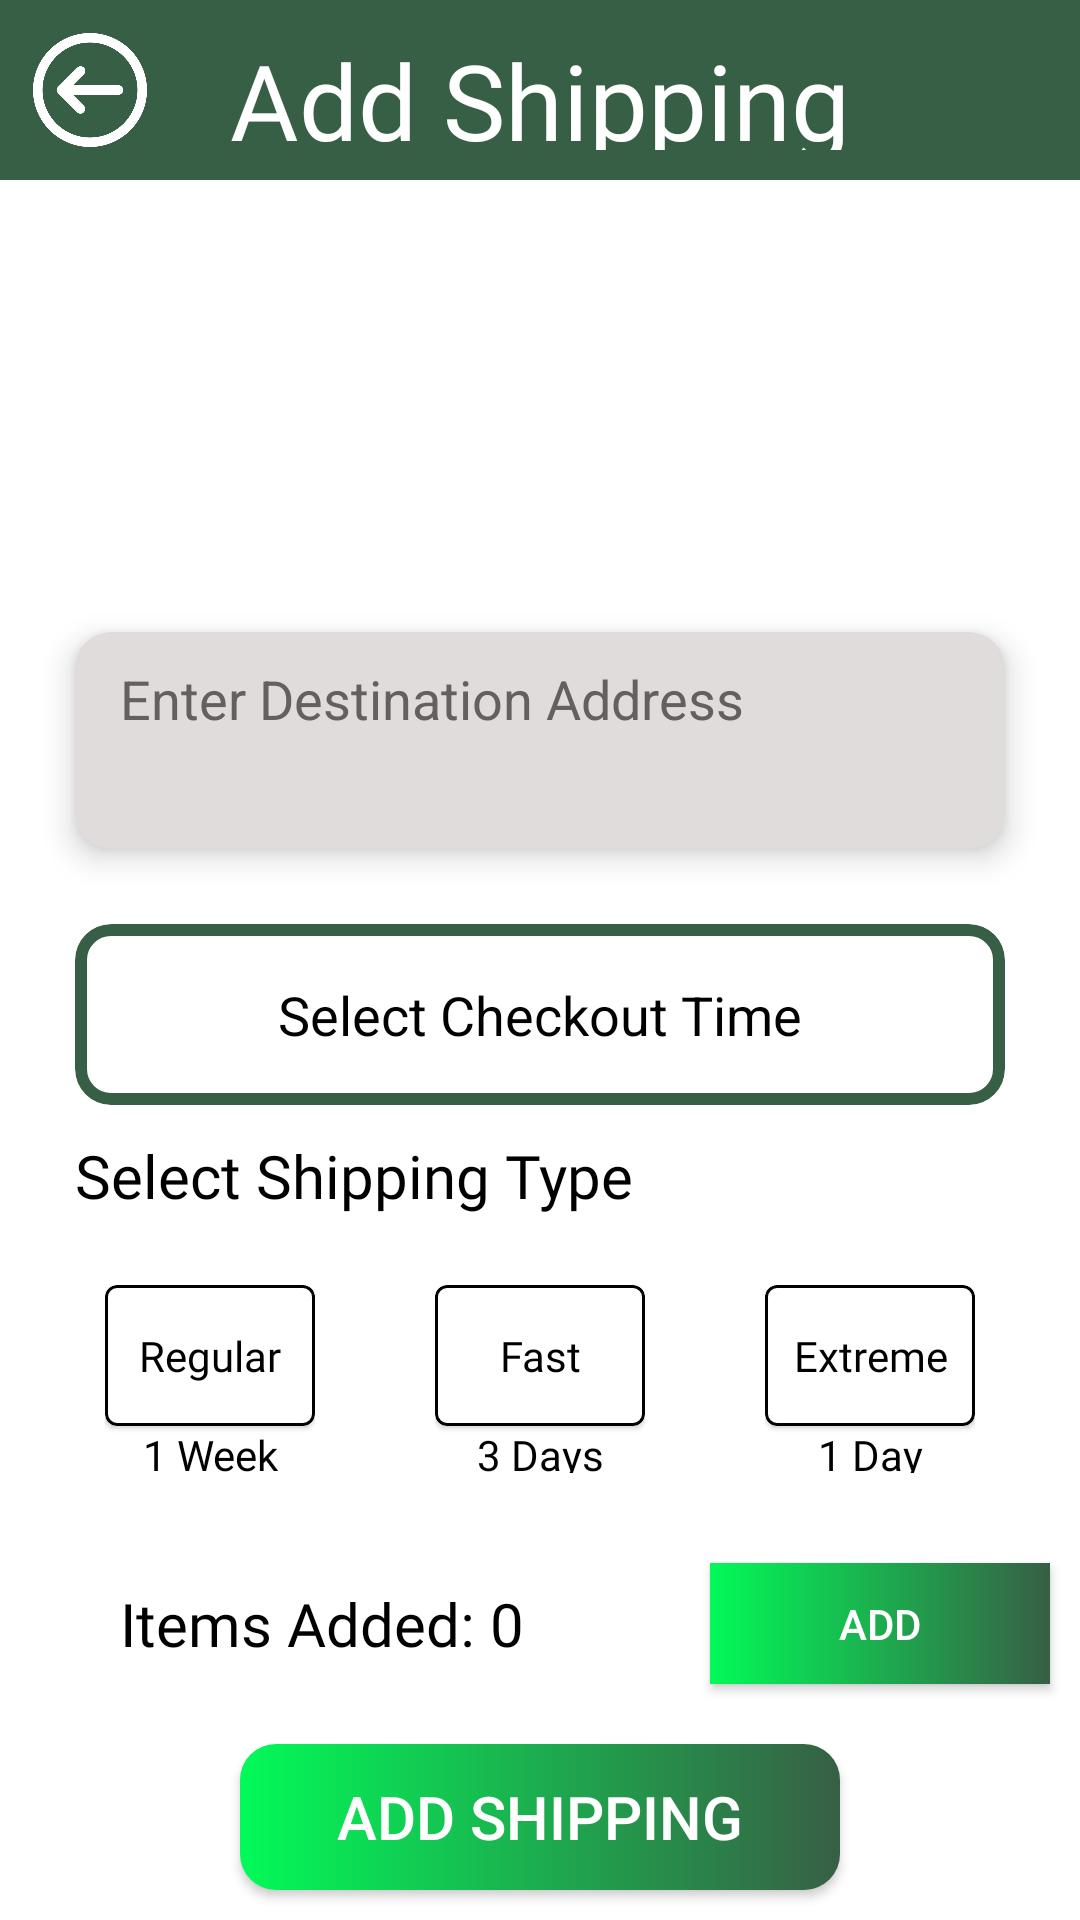

The Android layout XML behind this screen, and the referenced resources:
<!-- AndroidManifest.xml: application theme Theme.I200420_I200551_I200761 -->
<!-- res/layout/add_shipping_screen.xml -->
<?xml version="1.0" encoding="utf-8"?>
<LinearLayout xmlns:android="http://schemas.android.com/apk/res/android"
    xmlns:app="http://schemas.android.com/apk/res-auto"
    xmlns:tools="http://schemas.android.com/tools"
    android:layout_width="match_parent"
    android:layout_height="match_parent"
    tools:context=".AddShippingScreen"
    android:orientation="vertical">
    <ProgressBar
        android:id="@+id/ProgressBar"
        android:layout_width="match_parent"
        android:layout_height="match_parent"
        android:layout_margin="100dp"
        android:visibility="gone"
        />
    <LinearLayout
        android:layout_width="match_parent"
        android:layout_height="60dp"
        android:backgroundTint="#375f45"
        android:orientation="horizontal"
        android:background="#375f45"
        >

        <ImageView
            android:layout_width="0dp"
            android:layout_height="match_parent"
            android:layout_weight="1"
            android:src="@drawable/back_icon"
            app:tint="@color/white"
            android:paddingVertical="11dp"
            android:id="@+id/backBtn"

            />

        <TextView
            android:layout_width="0dp"
            android:layout_height="match_parent"
            android:layout_weight="4"
            android:text="Add Shipping"
            android:textSize="35dp"
            android:gravity="center"
            android:textColor="@color/white"
            android:paddingVertical="10dp"
            android:fontFamily="@font/sansita_regular"/>

        <ImageView
            android:layout_width="0dp"
            android:layout_height="match_parent"
            android:layout_weight="1"
            android:paddingVertical="5dp"
            app:tint="@color/white"
            android:id="@+id/logout"
            />

    </LinearLayout>



        <ImageView
            android:layout_width="match_parent"
            android:layout_height="0dp"
            android:layout_weight="2.5"
            android:src="@drawable/shipping_icon"
            android:padding="30dp"
            android:scaleType="fitCenter"/>




    <androidx.cardview.widget.CardView
        android:layout_width="match_parent"
        android:layout_height="0dp"
        android:layout_weight="1.2"
        android:layout_marginHorizontal="25dp"
        android:layout_marginBottom="10dp"
        app:cardCornerRadius="12dp"
        android:backgroundTint="#E1DCDC"
        app:cardElevation="6dp"
        >

        <EditText
            android:gravity="start"
            android:paddingTop="10dp"
            android:layout_width="match_parent"
            android:layout_height="match_parent"
            android:hint="Enter Destination Address"
            android:background="@null"
            android:paddingLeft="15dp"
            android:textColor="@color/black"
            android:textColorHint="#656060"
            android:id="@+id/destinationAddress"
            />

    </androidx.cardview.widget.CardView>





    <com.google.android.material.card.MaterialCardView
        android:layout_width="match_parent"
        android:layout_height="0dp"
        android:layout_weight="1"
        app:strokeColor="#375f45"
        app:strokeWidth="4dp"
        android:layout_marginHorizontal="25dp"
        app:cardCornerRadius="12dp"
        android:layout_marginTop="15dp"
        android:id="@+id/selectCheckout"
        >

        <TextView
            android:layout_width="match_parent"
            android:layout_height="match_parent"
            android:text="Select Checkout Time"
            android:gravity="center"
            android:textColor="@color/black"
            android:id="@+id/checkoutTime"
            android:textSize="18dp"/>

    </com.google.android.material.card.MaterialCardView>



    <TextView
        android:id="@+id/textView4"
        android:layout_width="match_parent"
        android:layout_height="0dp"
        android:layout_marginStart="25dp"
        android:layout_marginTop="10dp"
        android:text="Select Shipping Type"
        android:gravity="left"
        android:layout_weight="0.5"
        android:textColor="@color/black"
        android:fontFamily="@font/sansita_bold"
        android:textSize="20sp"
        />

    <LinearLayout
        android:id="@+id/gender_icons"
        android:layout_width="match_parent"
        android:layout_height="0dp"
        android:layout_weight="1.7"
        android:layout_marginHorizontal="15dp"
        android:gravity="center"
        android:orientation="horizontal">


        <LinearLayout
            android:layout_width="0dp"
            android:layout_height="match_parent"
            android:layout_weight="1"
            android:orientation="vertical"
            android:layout_marginVertical="20dp"
            android:layout_marginHorizontal="20dp">

            <com.google.android.material.card.MaterialCardView
                app:strokeColor="@color/black"
                app:strokeWidth="1dp"
                android:layout_width="match_parent"
                android:layout_height="0dp"
                android:layout_weight="3"
                android:layout_gravity="center"
                android:id="@+id/regularShipping"
                >

                <TextView
                    android:layout_width="match_parent"
                    android:layout_height="match_parent"
                    android:text="Regular"
                    android:gravity="center"
                    android:fontFamily="@font/sansita_bold"
                    android:textColor="@color/black"/>


            </com.google.android.material.card.MaterialCardView>

            <TextView
                android:layout_width="match_parent"
                android:layout_height="0dp"
                android:layout_weight="1"
                android:text="1 Week"
                android:gravity="center"
                android:fontFamily="@font/sansita_bold"
                android:textColor="@color/black"/>

        </LinearLayout>



        <LinearLayout
            android:layout_width="0dp"
            android:layout_height="match_parent"
            android:layout_weight="1"
            android:orientation="vertical"
            android:layout_marginVertical="20dp"
            android:layout_marginHorizontal="20dp">

            <com.google.android.material.card.MaterialCardView
                app:strokeColor="@color/black"
                app:strokeWidth="1dp"
                android:layout_width="match_parent"
                android:layout_height="0dp"
                android:layout_weight="3"
                android:layout_gravity="center"
                android:id="@+id/fastShipping"
                >

                <TextView
                    android:layout_width="match_parent"
                    android:layout_height="match_parent"
                    android:text="Fast"
                    android:gravity="center"
                    android:fontFamily="@font/sansita_bold"
                    android:textColor="@color/black"/>


            </com.google.android.material.card.MaterialCardView>

            <TextView
                android:layout_width="match_parent"
                android:layout_height="0dp"
                android:layout_weight="1"
                android:text="3 Days"
                android:gravity="center"
                android:fontFamily="@font/sansita_bold"
                android:textColor="@color/black"/>

        </LinearLayout>

        <LinearLayout
            android:layout_width="0dp"
            android:layout_height="match_parent"
            android:layout_weight="1"
            android:orientation="vertical"
            android:layout_marginVertical="20dp"
            android:layout_marginHorizontal="20dp">

            <com.google.android.material.card.MaterialCardView
                app:strokeColor="@color/black"
                app:strokeWidth="1dp"
                android:layout_width="match_parent"
                android:layout_height="0dp"
                android:layout_weight="3"
                android:layout_gravity="center"
                android:id="@+id/extremeShipping"
                >

                <TextView
                    android:layout_width="match_parent"
                    android:layout_height="match_parent"
                    android:text="Extreme"
                    android:gravity="center"
                    android:fontFamily="@font/sansita_bold"
                    android:textColor="@color/black"/>


            </com.google.android.material.card.MaterialCardView>

            <TextView
                android:layout_width="match_parent"
                android:layout_height="0dp"
                android:layout_weight="1"
                android:text="1 Day"
                android:gravity="center"
                android:fontFamily="@font/sansita_bold"
                android:textColor="@color/black"/>

        </LinearLayout>

    </LinearLayout>

    <LinearLayout
        android:layout_width="match_parent"
        android:layout_height="0dp"
        android:layout_weight="1"
        android:orientation="horizontal">

        <TextView
            android:layout_width="0dp"
            android:layout_height="match_parent"
            android:layout_weight="2"
            android:text="Items Added: 0"
            android:gravity="center_vertical"
            android:textSize="20sp"
            android:id="@+id/itemCount"
            android:paddingLeft="40dp"
            android:fontFamily="@font/sansita_bold"
            android:textColor="@color/black"/>

        <android.widget.Button
            android:layout_width="0dp"
            android:layout_height="match_parent"
            android:layout_weight="1"
            android:text="Add"
            android:id="@+id/addItemsScreen"
            android:layout_marginHorizontal="10dp"
            android:layout_marginVertical="10dp"
            android:background="@drawable/gradient"
            android:textColor="@color/white"
            />

    </LinearLayout>


    <androidx.cardview.widget.CardView
        android:layout_width="match_parent"
        android:layout_height="0dp"
        android:layout_weight="0.8"
        app:cardCornerRadius="12dp"
        android:layout_marginTop="10dp"
        android:layout_marginBottom="10dp"
        android:layout_marginHorizontal="80dp">

        <android.widget.Button
            android:layout_width="match_parent"
            android:layout_height="match_parent"
            android:textColor="@color/white"
            android:background="@drawable/gradient"
            android:text="Add Shipping"
            android:id="@+id/addShippingBtn"
            android:textSize="20sp"/>

    </androidx.cardview.widget.CardView>

</LinearLayout>
<!-- resources referenced by this layout -->
<resources>
  <!-- drawable back_icon: png bitmap (drawable-v24, 12364 bytes) -->
  <!-- drawable gradient (drawable) -->
  <?xml version="1.0" encoding="utf-8"?>
  <selector xmlns:android="http://schemas.android.com/apk/res/android">
      <item>
          <shape xmlns:android="http://schemas.android.com/apk/res/android" android:shape="rectangle">
              <gradient android:endColor="#375f45" android:startColor="#02FA58" />
          </shape>
      </item>
  </selector>
  <style name="Theme.I200420_I200551_I200761" parent="Theme.MaterialComponents.DayNight.NoActionBar">
          
          <item name="colorPrimary">@color/purple_500</item>
          <item name="colorPrimaryVariant">@color/purple_700</item>
          <item name="colorOnPrimary">@color/white</item>
          
          <item name="colorSecondary">@color/teal_200</item>
          <item name="colorSecondaryVariant">@color/teal_700</item>
          <item name="colorOnSecondary">@color/black</item>
          
          <item name="android:statusBarColor">?attr/colorPrimaryVariant</item>
          
      </style>
  <!-- not gathered from this repository: default colours our renderer supplied (Android Studio template values) -->
  <color name="purple_500">#FF6200EE</color>
  <color name="purple_700">#FF3700B3</color>
  <color name="teal_200">#FF03DAC5</color>
  <color name="teal_700">#FF018786</color>
  <color name="black">#FF000000</color>
  <color name="white">#FFFFFFFF</color>
</resources>
